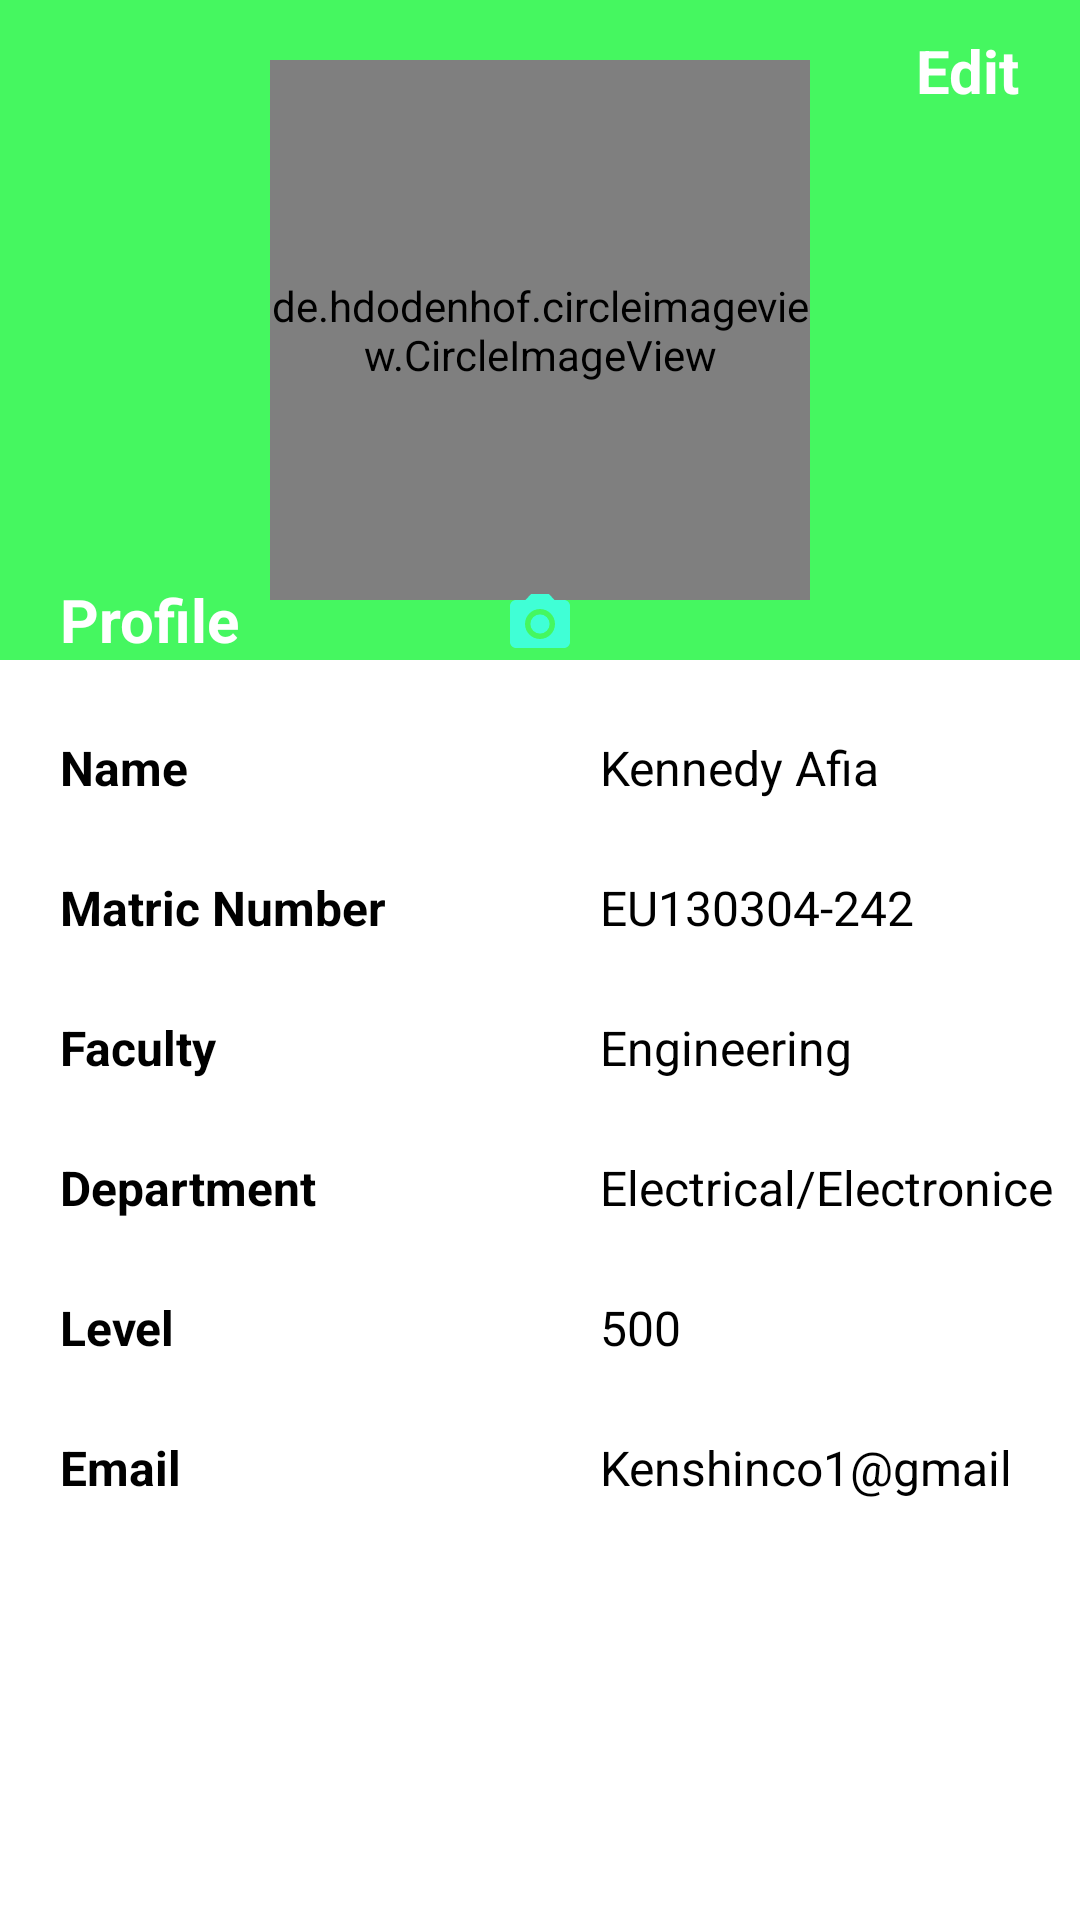

The Android layout XML behind this screen, and the referenced resources:
<!-- AndroidManifest.xml: application theme AppTheme -->
<!-- res/layout/content_main.xml -->
<?xml version="1.0" encoding="utf-8"?>
<LinearLayout
    xmlns:android="http://schemas.android.com/apk/res/android"
    xmlns:app="http://schemas.android.com/apk/res-auto"
    xmlns:tools="http://schemas.android.com/tools"
    android:layout_width="match_parent"
    android:layout_height="match_parent"
    android:orientation="vertical"
    app:layout_behavior="@string/appbar_scrolling_view_behavior"
    tools:context="com.clarksworld.clarkson.hackday.MainActivity"
    tools:showIn="@layout/app_bar_main">

    <LinearLayout
        xmlns:android="http://schemas.android.com/apk/res/android"
        android:orientation="vertical"
        android:layout_width="match_parent"
        android:layout_height="match_parent"
        android:background="@color/white_text">

        <RelativeLayout
            android:layout_width="match_parent"
            android:layout_height="220dp"
            android:background="@color/profile_color">

            <de.hdodenhof.circleimageview.CircleImageView
                android:id="@+id/profile_image"
                android:layout_width="180dp"
                android:layout_height="180dp"
                android:layout_centerInParent="true"
                android:src="@drawable/defaultavatar"
                />
            <TextView
                android:id="@+id/profile_tv"
                android:layout_width="wrap_content"
                android:layout_height="wrap_content"
                android:text="Profile"
                android:textColor="@color/white_text"
                android:textStyle="bold"
                android:layout_marginLeft="20dp"
                android:layout_alignParentBottom="true"
                android:textSize="20dp"/>
            <TextView
                android:id="@+id/profile_edit_tv"
                android:layout_width="wrap_content"
                android:layout_height="wrap_content"
                android:text="Edit"
                android:layout_alignParentRight="true"
                android:textColor="@color/white_text"
                android:layout_marginRight="20dp"
                android:textSize="20dp"
                android:textStyle="bold"
                android:layout_marginTop="10dp"/>

            <ImageView
                android:id="@+id/camera_image"
                android:layout_width="wrap_content"
                android:layout_height="wrap_content"
                android:layout_centerHorizontal="true"
                android:layout_alignParentBottom="true"
                android:src="@drawable/ic_photo_camera_black_24dp"/>

        </RelativeLayout>

        <LinearLayout
            android:layout_width="match_parent"
            android:layout_height="match_parent"
            android:orientation="vertical">

            <RelativeLayout
                android:layout_width="match_parent"
                android:layout_height="wrap_content"
                android:layout_marginTop="25dp">

                <TextView
                    android:id="@+id/profile_name"
                    android:layout_width="wrap_content"
                    android:layout_height="wrap_content"
                    android:layout_marginLeft="20dp"
                    android:text="Name"
                    android:textSize="16dp"
                    android:textStyle="bold"
                    android:textColor="@color/color_black"/>

                <TextView
                    android:id="@+id/profile_name_tv"
                    android:layout_width="wrap_content"
                    android:layout_height="wrap_content"
                    android:layout_marginLeft="200dp"
                    android:text="Kennedy Afia"
                    android:textColor="@color/color_black"
                    android:textSize="16dp"/>
            </RelativeLayout>

            <RelativeLayout
                android:layout_width="match_parent"
                android:layout_height="wrap_content"
                android:layout_marginTop="25dp">

                <TextView
                    android:id="@+id/profile_matric"
                    android:layout_width="wrap_content"
                    android:layout_height="wrap_content"
                    android:layout_marginLeft="20dp"
                    android:text="Matric Number"
                    android:textSize="16dp"
                    android:textStyle="bold"
                    android:textColor="@color/color_black"/>

                <TextView
                    android:id="@+id/profile_matric_tv"
                    android:layout_width="wrap_content"
                    android:layout_height="wrap_content"
                    android:layout_marginLeft="200dp"
                    android:text="EU130304-242"
                    android:textColor="@color/color_black"
                    android:textSize="16dp"/>
            </RelativeLayout>

            <RelativeLayout
                android:layout_width="match_parent"
                android:layout_height="wrap_content"
                android:layout_marginTop="25dp">

                <TextView
                    android:id="@+id/profile_faculty"
                    android:layout_width="wrap_content"
                    android:layout_height="wrap_content"
                    android:layout_marginLeft="20dp"
                    android:text="Faculty"
                    android:textSize="16dp"
                    android:textStyle="bold"
                    android:textColor="@color/color_black"/>

                <TextView
                    android:id="@+id/profile_faculty_tv"
                    android:layout_width="wrap_content"
                    android:layout_height="wrap_content"
                    android:layout_marginLeft="200dp"
                    android:text="Engineering"
                    android:textColor="@color/color_black"
                    android:textSize="16dp"/>
            </RelativeLayout>

            <RelativeLayout
                android:layout_width="match_parent"
                android:layout_height="wrap_content"
                android:layout_marginTop="25dp">

                <TextView
                    android:id="@+id/profile_department"
                    android:layout_width="wrap_content"
                    android:layout_height="wrap_content"
                    android:layout_marginLeft="20dp"
                    android:text="Department"
                    android:textSize="16dp"
                    android:textStyle="bold"
                    android:textColor="@color/color_black"/>

                <TextView
                    android:id="@+id/profile_department_tv"
                    android:layout_width="wrap_content"
                    android:layout_height="wrap_content"
                    android:layout_marginLeft="200dp"
                    android:text="Electrical/Electronice"
                    android:textColor="@color/color_black"
                    android:textSize="16dp"/>
            </RelativeLayout>

            <RelativeLayout
                android:layout_width="match_parent"
                android:layout_height="wrap_content"
                android:layout_marginTop="25dp">

                <TextView
                    android:id="@+id/profile_level"
                    android:layout_width="wrap_content"
                    android:layout_height="wrap_content"
                    android:layout_marginLeft="20dp"
                    android:text="Level"
                    android:textSize="16dp"
                    android:textStyle="bold"
                    android:textColor="@color/color_black"/>

                <TextView
                    android:id="@+id/profile_level_tv"
                    android:layout_width="wrap_content"
                    android:layout_height="wrap_content"
                    android:layout_marginLeft="200dp"
                    android:text="500"
                    android:textColor="@color/color_black"
                    android:textSize="16dp"/>

            </RelativeLayout>

            <RelativeLayout
                android:layout_width="match_parent"
                android:layout_height="wrap_content"
                android:layout_marginTop="25dp">

                <TextView
                    android:id="@+id/profile_email"
                    android:layout_width="wrap_content"
                    android:layout_height="wrap_content"
                    android:layout_marginLeft="20dp"
                    android:text="Email"
                    android:textSize="16dp"
                    android:textStyle="bold"
                    android:textColor="@color/color_black"/>

                <TextView
                    android:id="@+id/profile_email_tv"
                    android:layout_width="wrap_content"
                    android:layout_height="wrap_content"
                    android:text="Kenshinco1@gmail"
                    android:layout_marginLeft="200dp"
                    android:textColor="@color/color_black"
                    android:textSize="16dp"/>


            </RelativeLayout>






        </LinearLayout>



    </LinearLayout>

</LinearLayout>
<!-- resources referenced by this layout -->
<resources>
  <color name="color_black">#000000</color>
  <color name="profile_color">#45F760</color>
  <color name="white_text">#FFFFFF</color>
  <!-- drawable ic_photo_camera_black_24dp (drawable) -->
  <vector xmlns:android="http://schemas.android.com/apk/res/android"
          android:width="24dp"
          android:height="24dp"
          android:viewportWidth="24.0"
          android:viewportHeight="24.0">
      <path
          android:fillColor="#40ffd6"
          android:pathData="M12,12m-3.2,0a3.2,3.2 0,1 1,6.4 0a3.2,3.2 0,1 1,-6.4 0"/>
      <path
          android:fillColor="#40ffd6"
          android:pathData="M9,2L7.17,4L4,4c-1.1,0 -2,0.9 -2,2v12c0,1.1 0.9,2 2,2h16c1.1,0 2,-0.9 2,-2L22,6c0,-1.1 -0.9,-2 -2,-2h-3.17L15,2L9,2zM12,17c-2.76,0 -5,-2.24 -5,-5s2.24,-5 5,-5 5,2.24 5,5 -2.24,5 -5,5z"/>
  </vector>
  <style name="AppTheme" parent="Theme.AppCompat.Light.DarkActionBar">
          
          <item name="colorPrimary">@color/colorPrimary</item>
          <item name="colorPrimaryDark">@color/colorPrimaryDark</item>
          <item name="colorAccent">@color/colorAccent</item>
      </style>
  <color name="colorPrimary">#3fb559</color>
  <color name="colorPrimaryDark">#309f55</color>
  <color name="colorAccent">#40ffd6</color>
</resources>
